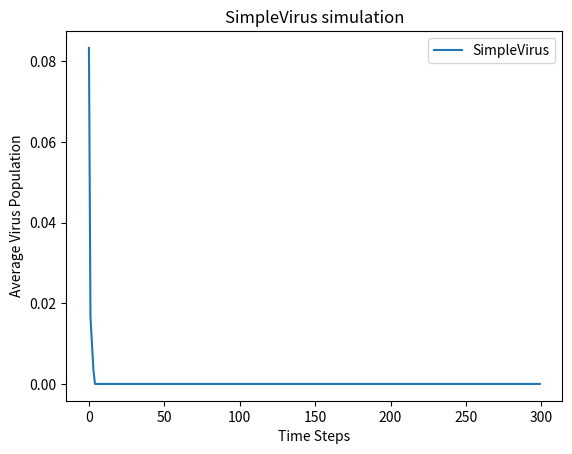

Source code (Python):
# Problem Set 3: Simulating the Spread of Disease and Virus Population Dynamics 

import random
import matplotlib.pyplot as plt

''' 
Begin helper code
'''

class NoChildException(Exception):
    """
    NoChildException is raised by the reproduce() method in the SimpleVirus
    and ResistantVirus classes to indicate that a virus particle does not
    reproduce. You can use NoChildException as is, you do not need to
    modify/add any code.
    """

'''
End helper code
'''

#
# PROBLEM 1
#
class SimpleVirus(object):

    """
    Representation of a simple virus (does not model drug effects/resistance).
    """
    def __init__(self, maxBirthProb, clearProb):
        """
        Initialize a SimpleVirus instance, saves all parameters as attributes
        of the instance.        
        maxBirthProb: Maximum reproduction probability (a float between 0-1)        
        clearProb: Maximum clearance probability (a float between 0-1).
        """

        self.maxBirthProb=maxBirthProb
        self.clearProb=clearProb

    def getMaxBirthProb(self):
        """
        Returns the max birth probability.
        """
        return self.maxBirthProb

    def getClearProb(self):
        """
        Returns the clear probability.
        """
        return self.clearProb

    def doesClear(self):
        """ Stochastically determines whether this virus particle is cleared from the
        patient's body at a time step. 
        returns: True with probability self.getClearProb and otherwise returns
        False.
        """

        f=random.random()
        if f>self.clearProb:
            return False
        else: return True 

    
    def reproduce(self, popDensity):

        """
        Stochastically determines whether this virus particle reproduces at a
        time step. Called by the update() method in the Patient and
        TreatedPatient classes. The virus particle reproduces with probability
        self.maxBirthProb * (1 - popDensity).
        
        If this virus particle reproduces, then reproduce() creates and returns
        the instance of the offspring SimpleVirus (which has the same
        maxBirthProb and clearProb values as its parent).         

        popDensity: the population density (a float), defined as the current
        virus population divided by the maximum population.         
        
        returns: a new instance of the SimpleVirus class representing the
        offspring of this virus particle. The child should have the same
        maxBirthProb and clearProb values as this virus. Raises a
        NoChildException if this virus particle does not reproduce.               
        """
        f=random.random()
        if f < self.maxBirthProb*(1-popDensity):

            return SimpleVirus(self.maxBirthProb,self.clearProb)

        else: raise NoChildException




class Patient(object):
    """
    Representation of a simplified patient. The patient does not take any drugs
    and his/her virus populations have no drug resistance.
    """    

    def __init__(self, viruses, maxPop):
        """
        Initialization function, saves the viruses and maxPop parameters as
        attributes.

        viruses: the list representing the virus population (a list of
        SimpleVirus instances)

        maxPop: the maximum virus population for this patient (an integer)
        """

        self.viruses=viruses
        self.maxPop=maxPop 

    def getViruses(self):
        """
        Returns the viruses in this Patient.
        """
        return self.viruses


    def getMaxPop(self):
        """
        Returns the max population.
        """
        return self.maxPop


    def getTotalPop(self):
        """
        Gets the size of the current total virus population. 
        returns: The total virus population (an integer)
        """

        return len(self.viruses)     


    def update(self):
        """
        Update the state of the virus population in this patient for a single
        time step. update() should execute the following steps in this order:
        
        - Determine whether each virus particle survives and updates the list
        of virus particles accordingly.   
        
        - The current population density is calculated. This population density
          value is used until the next call to update() 
        
        - Based on this value of population density, determine whether each 
          virus particle should reproduce and add offspring virus particles to 
          the list of viruses in this patient.                    

        returns: The total virus population at the end of the update (an
        integer)
        """
        newviruslist=[]
        for virus in self.viruses:
            if virus.doesClear()== False :
                newviruslist.append(virus)

        self.viruses=newviruslist

        newDensity=len(newviruslist)/self.maxPop

        for virus in self.viruses:
            try:
                newvirus=virus.reproduce(newDensity)
            except NoChildException:
                pass
            else:newviruslist.append(newvirus)
        
        self.viruses=newviruslist
        return len(newviruslist)



#
# PROBLEM 2
#
def simulationWithoutDrug(numViruses, maxPop, maxBirthProb, clearProb,
                          numTrials):
    """
    Run the simulation and plot the graph for problem 3 (no drugs are used,
    viruses do not have any drug resistance).    
    For each of numTrials trial, instantiates a patient, runs a simulation
    for 300 timesteps, and plots the average virus population size as a
    function of time.

    numViruses: number of SimpleVirus to create for patient (an integer)
    maxPop: maximum virus population for patient (an integer)
    maxBirthProb: Maximum reproduction probability (a float between 0-1)        
    clearProb: Maximum clearance probability (a float between 0-1)
    numTrials: number of simulation runs to execute (an integer)
    """
    
    counts=[0]*300
    for _ in range(numTrials):

        viruses=[]
        for i in range(numViruses):
            viruses.append(SimpleVirus(maxBirthProb,clearProb))
        
        patient=Patient(viruses,maxPop)

        for i in range(300):
            counts[i]+=patient.update()
    counts=[count/300 for count in counts]

    plt.plot(counts, label = "SimpleVirus")
    plt.title("SimpleVirus simulation")
    plt.xlabel("Time Steps")
    plt.ylabel("Average Virus Population")
    plt.legend(loc = "best")
    plt.show()

simulationWithoutDrug(100, 200, 0.2, 0.8, 1)
# PROBLEM 3
#
# class ResistantVirus(SimpleVirus):
#     """
#     Representation of a virus which can have drug resistance.
#     """   

#     def __init__(self, maxBirthProb, clearProb, resistances, mutProb):
#         """
#         Initialize a ResistantVirus instance, saves all parameters as attributes
#         of the instance.

#         maxBirthProb: Maximum reproduction probability (a float between 0-1)       

#         clearProb: Maximum clearance probability (a float between 0-1).

#         resistances: A dictionary of drug names (strings) mapping to the state
#         of this virus particle's resistance (either True or False) to each drug.
#         e.g. {'guttagonol':False, 'srinol':False}, means that this virus
#         particle is resistant to neither guttagonol nor srinol.

#         mutProb: Mutation probability for this virus particle (a float). This is
#         the probability of the offspring acquiring or losing resistance to a drug.
#         """

#         # TODO


#     def getResistances(self):
#         """
#         Returns the resistances for this virus.
#         """
#         # TODO

#     def getMutProb(self):
#         """
#         Returns the mutation probability for this virus.
#         """
#         # TODO

#     def isResistantTo(self, drug):
#         """
#         Get the state of this virus particle's resistance to a drug. This method
#         is called by getResistPop() in TreatedPatient to determine how many virus
#         particles have resistance to a drug.       

#         drug: The drug (a string)

#         returns: True if this virus instance is resistant to the drug, False
#         otherwise.
#         """
        
#         # TODO


#     def reproduce(self, popDensity, activeDrugs):
#         """
#         Stochastically determines whether this virus particle reproduces at a
#         time step. Called by the update() method in the TreatedPatient class.

#         A virus particle will only reproduce if it is resistant to ALL the drugs
#         in the activeDrugs list. For example, if there are 2 drugs in the
#         activeDrugs list, and the virus particle is resistant to 1 or no drugs,
#         then it will NOT reproduce.

#         Hence, if the virus is resistant to all drugs
#         in activeDrugs, then the virus reproduces with probability:      

#         self.maxBirthProb * (1 - popDensity).                       

#         If this virus particle reproduces, then reproduce() creates and returns
#         the instance of the offspring ResistantVirus (which has the same
#         maxBirthProb and clearProb values as its parent). The offspring virus
#         will have the same maxBirthProb, clearProb, and mutProb as the parent.

#         For each drug resistance trait of the virus (i.e. each key of
#         self.resistances), the offspring has probability 1-mutProb of
#         inheriting that resistance trait from the parent, and probability
#         mutProb of switching that resistance trait in the offspring.       

#         For example, if a virus particle is resistant to guttagonol but not
#         srinol, and self.mutProb is 0.1, then there is a 10% chance that
#         that the offspring will lose resistance to guttagonol and a 90%
#         chance that the offspring will be resistant to guttagonol.
#         There is also a 10% chance that the offspring will gain resistance to
#         srinol and a 90% chance that the offspring will not be resistant to
#         srinol.

#         popDensity: the population density (a float), defined as the current
#         virus population divided by the maximum population       

#         activeDrugs: a list of the drug names acting on this virus particle
#         (a list of strings).

#         returns: a new instance of the ResistantVirus class representing the
#         offspring of this virus particle. The child should have the same
#         maxBirthProb and clearProb values as this virus. Raises a
#         NoChildException if this virus particle does not reproduce.
#         """

#         # TODO

            

# class TreatedPatient(Patient):
#     """
#     Representation of a patient. The patient is able to take drugs and his/her
#     virus population can acquire resistance to the drugs he/she takes.
#     """

#     def __init__(self, viruses, maxPop):
#         """
#         Initialization function, saves the viruses and maxPop parameters as
#         attributes. Also initializes the list of drugs being administered
#         (which should initially include no drugs).              

#         viruses: The list representing the virus population (a list of
#         virus instances)

#         maxPop: The  maximum virus population for this patient (an integer)
#         """

#         # TODO


#     def addPrescription(self, newDrug):
#         """
#         Administer a drug to this patient. After a prescription is added, the
#         drug acts on the virus population for all subsequent time steps. If the
#         newDrug is already prescribed to this patient, the method has no effect.

#         newDrug: The name of the drug to administer to the patient (a string).

#         postcondition: The list of drugs being administered to a patient is updated
#         """

#         # TODO


#     def getPrescriptions(self):
#         """
#         Returns the drugs that are being administered to this patient.

#         returns: The list of drug names (strings) being administered to this
#         patient.
#         """

#         # TODO


#     def getResistPop(self, drugResist):
#         """
#         Get the population of virus particles resistant to the drugs listed in
#         drugResist.       

#         drugResist: Which drug resistances to include in the population (a list
#         of strings - e.g. ['guttagonol'] or ['guttagonol', 'srinol'])

#         returns: The population of viruses (an integer) with resistances to all
#         drugs in the drugResist list.
#         """

#         # TODO


#     def update(self):
#         """
#         Update the state of the virus population in this patient for a single
#         time step. update() should execute these actions in order:

#         - Determine whether each virus particle survives and update the list of
#           virus particles accordingly

#         - The current population density is calculated. This population density
#           value is used until the next call to update().

#         - Based on this value of population density, determine whether each 
#           virus particle should reproduce and add offspring virus particles to 
#           the list of viruses in this patient.
#           The list of drugs being administered should be accounted for in the
#           determination of whether each virus particle reproduces.

#         returns: The total virus population at the end of the update (an
#         integer)
#         """

#         # TODO



# #
# # PROBLEM 4
# #
# def simulationWithDrug(numViruses, maxPop, maxBirthProb, clearProb, resistances,
#                        mutProb, numTrials):
#     """
#     Runs simulations and plots graphs for problem 5.

#     For each of numTrials trials, instantiates a patient, runs a simulation for
#     150 timesteps, adds guttagonol, and runs the simulation for an additional
#     150 timesteps.  At the end plots the average virus population size
#     (for both the total virus population and the guttagonol-resistant virus
#     population) as a function of time.

#     numViruses: number of ResistantVirus to create for patient (an integer)
#     maxPop: maximum virus population for patient (an integer)
#     maxBirthProb: Maximum reproduction probability (a float between 0-1)        
#     clearProb: maximum clearance probability (a float between 0-1)
#     resistances: a dictionary of drugs that each ResistantVirus is resistant to
#                  (e.g., {'guttagonol': False})
#     mutProb: mutation probability for each ResistantVirus particle
#              (a float between 0-1). 
#     numTrials: number of simulation runs to execute (an integer)
    
#     """
